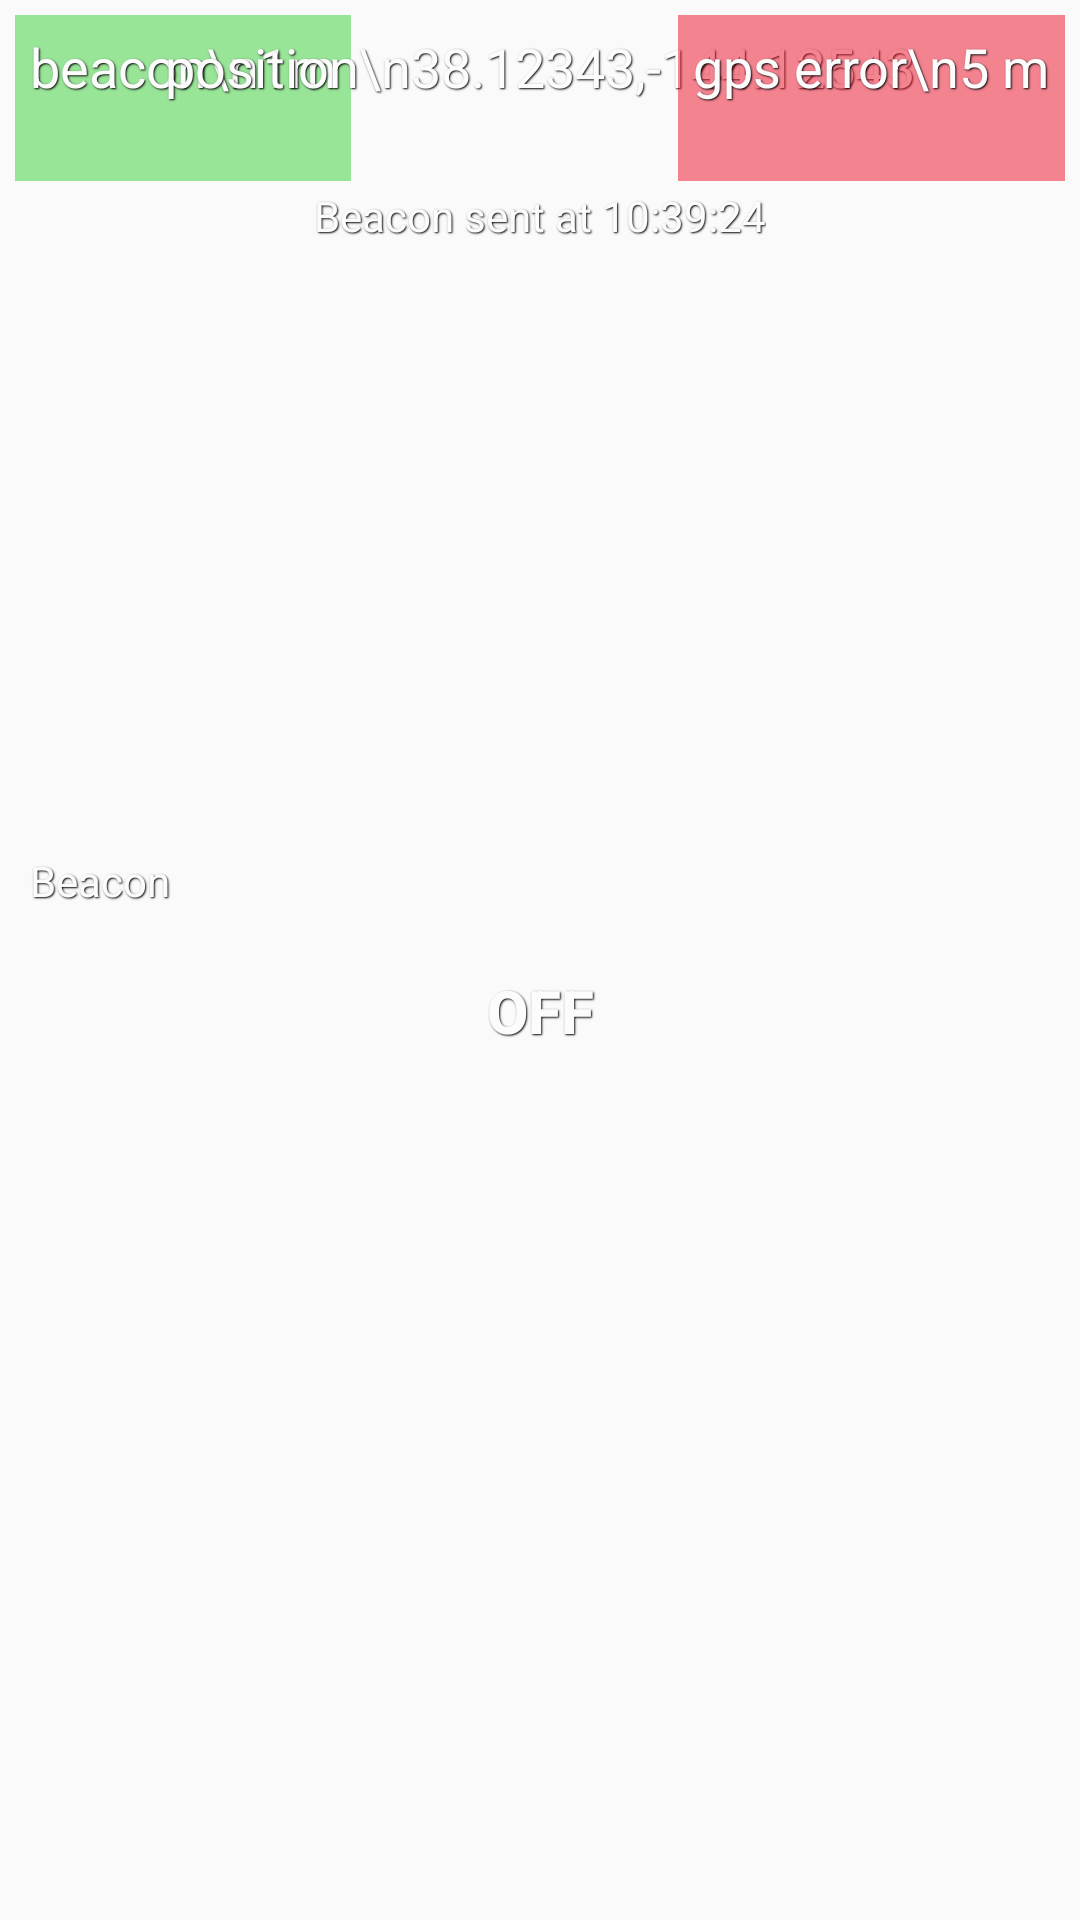

Produce the Android XML layout that renders to this screen, including the resource entries it uses.
<!-- AndroidManifest.xml: application theme Theme.Bootstrap.Dark -->
<!-- res/layout/activity_beacon.xml -->
<?xml version="1.0" encoding="utf-8"?>
<RelativeLayout
    xmlns:android="http://schemas.android.com/apk/res/android"
    android:layout_width="match_parent"
    android:layout_height="match_parent"
    android:paddingStart="5dp"
    android:paddingEnd="5dp"
    android:paddingTop="5dp"
    android:paddingBottom="5dp"
    android:background="@drawable/main_background" >

    <TextView
        android:id="@+id/tv_beacon_interval"
        android:gravity="center_horizontal"
        android:layout_alignParentStart="true"
        android:layout_alignParentTop="true"
        android:background="@color/good_gps"
        android:padding="5dp"
        android:layout_width="wrap_content"
        android:layout_height="wrap_content"
        android:maxLines="2"
        android:minLines="2"
        android:textColor="@color/text"
        style="@style/ShadowText"
        android:textAppearance="?android:attr/textAppearanceMedium"
        android:text="beacon\n1m"/>

    <TextView
        android:id="@+id/tv_position"
        android:layout_centerInParent="true"
        android:layout_alignParentTop="true"
        android:gravity="center_horizontal"
        android:padding="5dp"
        android:layout_width="wrap_content"
        android:layout_height="wrap_content"
        android:maxLines="2"
        android:minLines="2"
        android:textColor="@color/text"
        style="@style/ShadowText"
        android:textAppearance="?android:attr/textAppearanceMedium"
        android:text="position\n38.12343,-144.12543"/>

    <TextView
        android:id="@+id/tv_beacon_sent"
        android:layout_centerInParent="true"
        android:gravity="center_horizontal"
        android:layout_below="@+id/tv_position"
        android:paddingTop="2dp"
        android:paddingBottom="5dp"
        android:layout_width="wrap_content"
        android:layout_height="wrap_content"
        android:textColor="@color/text"
        style="@style/ShadowText"
        android:textAppearance="?android:attr/textAppearanceSmall"
        android:text="Beacon sent at 10:39:24"/>

    <TextView
        android:id="@+id/tv_gps_error"
        android:gravity="center_horizontal"
        android:background="@color/bad_gps"
        android:layout_alignParentEnd="true"
        android:layout_alignParentTop="true"
        android:padding="5dp"
        android:layout_width="wrap_content"
        android:layout_height="wrap_content"
        android:maxLines="2"
        android:minLines="2"
        android:textColor="@color/text"
        style="@style/ShadowText"
        android:textAppearance="?android:attr/textAppearanceMedium"
        android:text="gps error\n5 m"/>

    <LinearLayout
        android:layout_width="match_parent"
        android:layout_height="wrap_content"
        android:layout_centerInParent="true"
        android:orientation="vertical">

        <TextView
            android:id="@+id/tv_beacon_label"
            android:padding="5dp"
            android:layout_width="wrap_content"
            android:layout_height="wrap_content"
            android:textColor="@color/text"
            style="@style/ShadowText"
            android:textAppearance="?android:attr/textAppearanceSmall"
            android:text="Beacon" />

        <Button
            android:id="@+id/btn_tracking"
            style="@style/ShadowText"
            android:layout_width="match_parent"
            android:layout_height="match_parent"
            android:layout_marginTop="5dp"
            android:background="@drawable/button_background_states"
            android:gravity="center"
            android:padding="10dp"
            android:text="Off"
            android:textColor="@color/text"
            android:textSize="20sp"
            android:textStyle="bold" />

    </LinearLayout>
</RelativeLayout>
<!-- resources referenced by this layout -->
<resources>
  <color name="bad_gps">#80F00E29</color>
  <color name="good_gps">#8038D138</color>
  <color name="text">#FCFCFC</color>
  <!-- drawable button_background_states (drawable) -->
  <?xml version="1.0" encoding="utf-8"?>
  <selector xmlns:android="http://schemas.android.com/apk/res/android">
  
      <item android:drawable="@drawable/button_background_pressed"
          android:state_pressed="true" />
      <item android:drawable="@drawable/button_background_disabled"
          android:state_enabled="false"/>
      <item android:drawable="@drawable/button_background_enabled" />
  
  </selector>
  <style name="ShadowText">
          <item name="android:shadowColor">@color/text_shadow</item>
          <item name="android:shadowDx">1</item>
          <item name="android:shadowDy">1</item>
          <item name="android:shadowRadius">1</item>
      </style>
  <style name="Theme.Bootstrap.Dark" parent="Theme.AppCompat.Light.DarkActionBar">
          <item name="actionBarStyle">@style/Widget.Styled.ActionBar</item>
          <item name="colorAccent">@color/text_link</item>
          <item name="android:textColorSecondary">@color/text_link</item>
      </style>
  <color name="text_shadow">#000000</color>
  <style name="Widget.Styled.ActionBar" parent="@style/Widget.AppCompat.Light.ActionBar.Solid">
          <item name="background">@drawable/actionbar_background</item>
      </style>
  <color name="text_link">#1fb6ed</color>
</resources>
